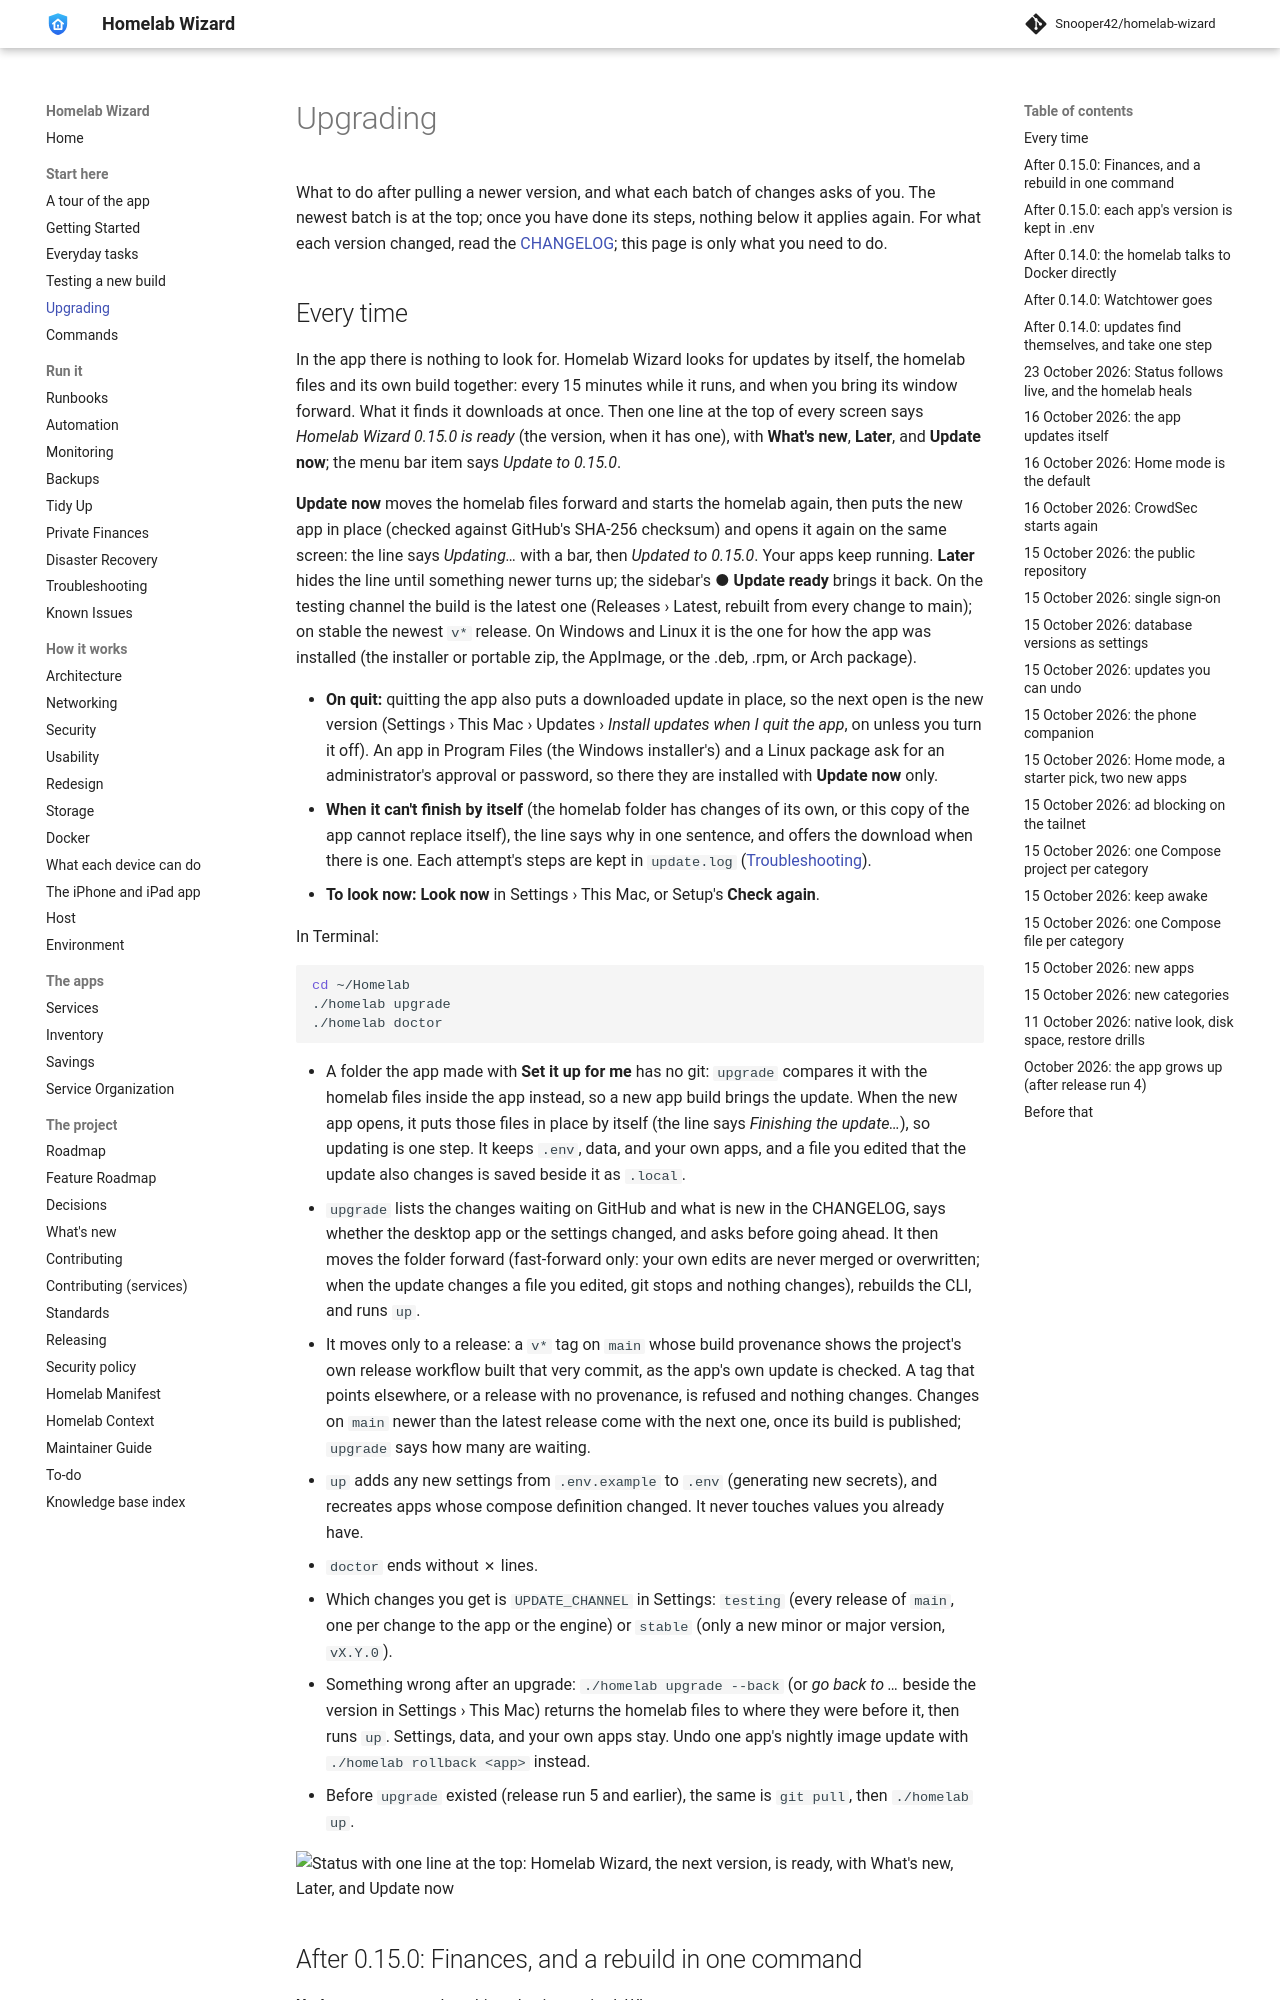

repository: Snooper42/homelab-wizard · page: docs/Upgrading/index.html · generator: mkdocs

---
version: 0.17.0
---

# Upgrading

What to do after pulling a newer version, and what each batch of changes asks of you. The newest batch is at the top; once you have done its steps, nothing below it applies again. For what each version changed, read the [CHANGELOG](<../CHANGELOG.md>); this page is only what you need to do.
